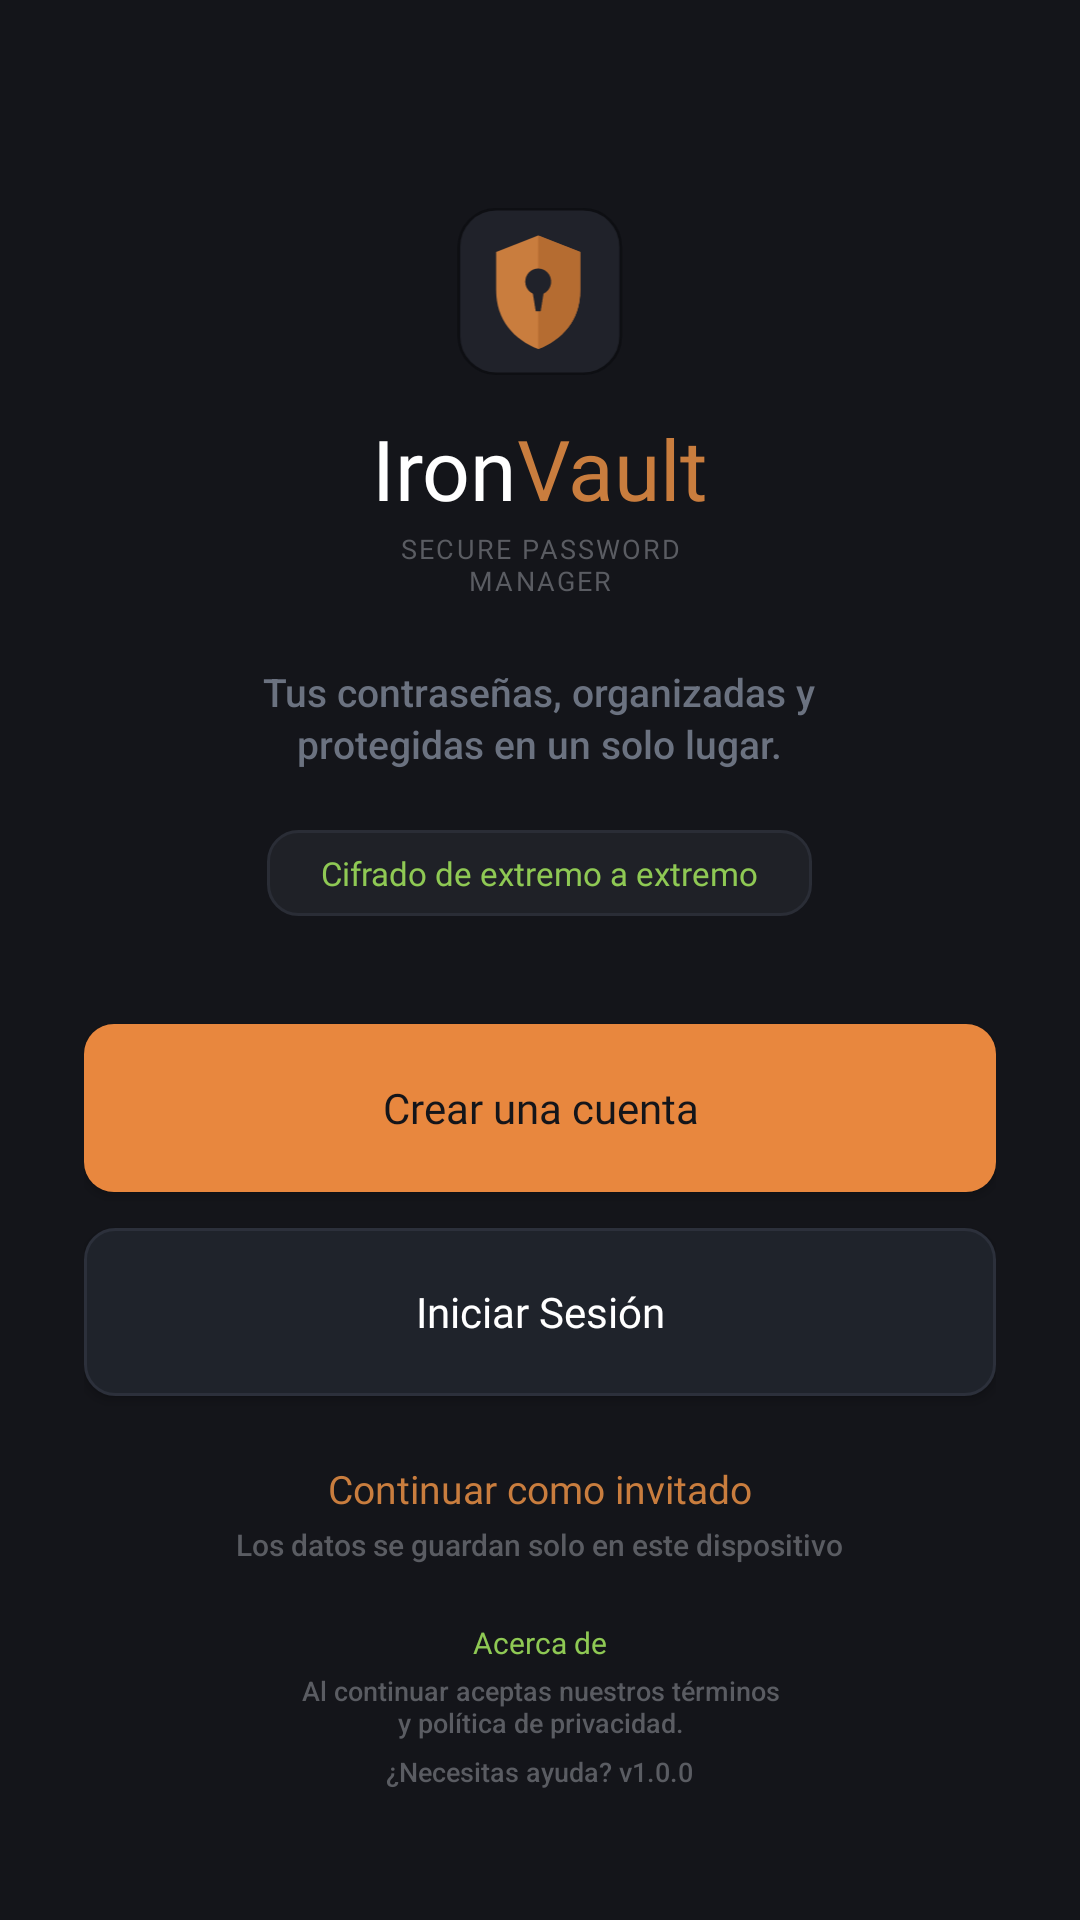

Here is an Android app screen rendered from its layout file. Give the layout XML and the strings, colors and styles it references.
<!-- AndroidManifest.xml: application theme Theme.MyApplication -->
<!-- res/layout/activity_welcome.xml -->
<?xml version="1.0" encoding="utf-8"?>
<ScrollView xmlns:android="http://schemas.android.com/apk/res/android"
    xmlns:app="http://schemas.android.com/apk/res-auto"
    android:fillViewport="true"
    android:layout_width="match_parent"
    android:layout_height="match_parent"
    android:background="#14151A"
    android:paddingHorizontal="28dp"
    android:paddingTop="50dp"
    android:paddingBottom="24dp">

    <androidx.constraintlayout.widget.ConstraintLayout
        android:layout_width="match_parent"
        android:layout_height="wrap_content">
        <LinearLayout
            android:id="@+id/layoutCenterContent"
            android:layout_width="match_parent"
            android:layout_height="wrap_content"
            android:gravity="center"
            android:orientation="vertical"
            app:layout_constraintBottom_toTopOf="@id/layoutFooter"
            app:layout_constraintEnd_toEndOf="parent"
            app:layout_constraintStart_toStartOf="parent"
            app:layout_constraintTop_toTopOf="parent">

            <ImageView
                android:id="@+id/imgLogo"
                android:layout_width="56dp"
                android:layout_height="56dp"
                android:src="@drawable/logo" />

            <LinearLayout
                android:layout_width="wrap_content"
                android:layout_height="wrap_content"
                android:layout_marginTop="12dp"
                android:orientation="horizontal">

                <TextView
                    android:layout_width="wrap_content"
                    android:layout_height="wrap_content"
                    android:fontFamily="@font/inter_bold"
                    android:text="Iron"
                    android:textColor="#FFFFFF"
                    android:textSize="28sp" />

                <TextView
                    android:layout_width="wrap_content"
                    android:layout_height="wrap_content"
                    android:fontFamily="@font/inter_bold"
                    android:text="Vault"
                    android:textColor="#C97D3E"
                    android:textSize="28sp" />
            </LinearLayout>

            <TextView
                android:layout_width="wrap_content"
                android:layout_height="wrap_content"
                android:layout_marginTop="2dp"
                android:fontFamily="@font/inter_bold"
                android:gravity="center"
                android:letterSpacing="0.08"
                android:text="@string/welcome_subtitle"
                android:textColor="#5A5C62"
                android:textSize="9sp" />

            <TextView
                android:id="@+id/txtDescription"
                android:layout_width="wrap_content"
                android:layout_height="wrap_content"
                android:layout_marginTop="22dp"
                android:fontFamily="sans-serif-medium"
                android:gravity="center"
                android:lineSpacingExtra="2dp"
                android:text="@string/welcome_tagline"
                android:textColor="#6B7280"
                android:textSize="13sp" />

            <TextView
                android:id="@+id/badgeSecurity"
                android:layout_width="wrap_content"
                android:layout_height="wrap_content"
                android:layout_marginTop="20dp"
                android:background="@drawable/bg_security_badge"
                android:fontFamily="@font/inter_bold"
                android:paddingHorizontal="18dp"
                android:paddingVertical="7dp"
                android:text="@string/welcome_badge"
                android:textColor="#8FC954"
                android:textSize="11sp" />

            <androidx.appcompat.widget.AppCompatButton
                android:id="@+id/btnRegister"
                android:layout_width="match_parent"
                android:layout_height="56dp"
                android:layout_marginTop="36dp"
                android:background="@drawable/bg_primary_button"
                android:fontFamily="@font/inter_bold"
                android:text="@string/welcome_btn_register"
                android:textAllCaps="false"
                android:textColor="#14151A"
                android:textSize="14sp"
                app:backgroundTint="@null" />

            <androidx.appcompat.widget.AppCompatButton
                android:id="@+id/btnLogin"
                android:layout_width="match_parent"
                android:layout_height="56dp"
                android:layout_marginTop="12dp"
                android:background="@drawable/bg_secondary_button"
                android:fontFamily="@font/inter_bold"
                android:text="@string/welcome_btn_login"
                android:textAllCaps="false"
                android:textColor="#FFFFFF"
                android:textSize="14sp"
                app:backgroundTint="@null" />

            <TextView
                android:id="@+id/welcomeAccount"
                android:layout_width="match_parent"
                android:layout_height="wrap_content"
                android:layout_marginTop="12dp"
                android:gravity="center"
                android:fontFamily="sans-serif-medium"
                android:textColor="#9CA3AF"
                android:textSize="12sp"
                android:visibility="gone" />

            <TextView
                android:id="@+id/welcomeOtherAccount"
                android:layout_width="wrap_content"
                android:layout_height="48dp"
                android:gravity="center"
                android:fontFamily="@font/inter_bold"
                android:text="Usar otra cuenta"
                android:textColor="#C97D3E"
                android:textSize="13sp"
                android:visibility="gone" />

            <TextView
                android:id="@+id/tvGuestMode"
                android:layout_width="wrap_content"
                android:layout_height="wrap_content"
                android:layout_marginTop="22dp"
                android:fontFamily="@font/inter_bold"
                android:text="@string/welcome_guest_mode"
                android:textColor="#C97D3E"
                android:textSize="13sp" />

            <TextView
                android:layout_width="wrap_content"
                android:layout_height="wrap_content"
                android:layout_marginTop="3dp"
                android:fontFamily="sans-serif-medium"
                android:text="@string/welcome_guest_note"
                android:textColor="#5A5C62"
                android:textSize="10sp" />
        </LinearLayout>

        <LinearLayout
            android:id="@+id/layoutFooter"
            android:layout_width="wrap_content"
            android:layout_height="wrap_content"
            android:gravity="center"
            android:orientation="vertical"
            app:layout_constraintTop_toBottomOf="@id/layoutCenterContent"
            app:layout_constraintBottom_toBottomOf="parent"
            app:layout_constraintEnd_toEndOf="parent"
            app:layout_constraintStart_toStartOf="parent">

            
            <TextView
                android:id="@+id/txtAbout"
                android:layout_width="wrap_content"
                android:layout_height="wrap_content"
                android:fontFamily="@font/inter_bold"
                android:text="@string/welcome_about"
                android:textColor="#8FC954"
                android:textSize="10sp" />

            <TextView
                android:layout_width="wrap_content"
                android:layout_height="wrap_content"
                android:layout_marginTop="3dp"
                android:fontFamily="sans-serif-medium"
                android:gravity="center"
                android:text="@string/welcome_terms"
                android:textColor="#5A5C62"
                android:textSize="9sp" />

            <TextView
                android:layout_width="wrap_content"
                android:layout_height="wrap_content"
                android:layout_marginTop="4dp"
                android:fontFamily="sans-serif-medium"
                android:text="@string/welcome_help"
                android:textColor="#5A5C62"
                android:textSize="9sp" />
        </LinearLayout>
    </androidx.constraintlayout.widget.ConstraintLayout>
</ScrollView>
<!-- resources referenced by this layout -->
<resources>
  <!-- drawable bg_primary_button (drawable) -->
  <?xml version="1.0" encoding="utf-8"?>
  <shape xmlns:android="http://schemas.android.com/apk/res/android"
      android:shape="rectangle">
      <corners android:radius="10dp" />
      <solid android:color="#E8873E" />
  </shape>
  <!-- drawable bg_secondary_button (drawable) -->
  <?xml version="1.0" encoding="utf-8"?>
  <shape xmlns:android="http://schemas.android.com/apk/res/android"
      android:shape="rectangle">
      <corners android:radius="10dp" />
      <solid android:color="#1F232B" />
      <stroke
          android:width="1dp"
          android:color="#2C303B" />
  </shape>
  <!-- drawable bg_security_badge (drawable) -->
  <?xml version="1.0" encoding="utf-8"?>
  <shape xmlns:android="http://schemas.android.com/apk/res/android"
      android:shape="rectangle">
      <solid android:color="#1F2127" />
      <stroke
          android:width="1dp"
          android:color="#2A2D36" />
      <corners android:radius="10dp" />
  </shape>
  <!-- drawable logo (drawable) -->
  <vector xmlns:android="http://schemas.android.com/apk/res/android"
      android:width="64dp"
      android:height="65dp"
      android:viewportWidth="64"
      android:viewportHeight="65">
    <path
        android:strokeWidth="1"
        android:pathData="M48.816,0.5H15.02C7.07,0.5 0.626,7.054 0.626,15.139V49.508C0.626,57.592 7.07,64.146 15.02,64.146H48.816C56.765,64.146 63.21,57.592 63.21,49.508V15.139C63.21,7.054 56.765,0.5 48.816,0.5Z"
        android:fillColor="#20222A"
        android:strokeColor="#0E0F13"/>
    <group>
      <clip-path
          android:pathData="M48.19,0.5H14.394C6.445,0.5 0,7.054 0,15.139V49.508C0,57.592 6.445,64.146 14.394,64.146H48.19C56.139,64.146 62.584,57.592 62.584,49.508V15.139C62.584,7.054 56.139,0.5 48.19,0.5Z"/>
      <path
          android:pathData="M31.292,10.683L47.564,17.048V31.687C47.564,43.461 40.68,50.781 31.292,54.599C21.904,50.781 15.02,43.461 15.02,31.687V17.048L31.292,10.683Z"
          android:fillColor="#C97D3E"/>
      <path
          android:pathData="M31.292,10.683L47.564,17.048V31.687C47.564,43.461 40.68,50.781 31.292,54.599V10.683Z"
          android:fillColor="#B56C31"/>
      <path
          android:pathData="M31.292,33.596C34.057,33.596 36.299,31.316 36.299,28.504C36.299,25.692 34.057,23.413 31.292,23.413C28.527,23.413 26.285,25.692 26.285,28.504C26.285,31.316 28.527,33.596 31.292,33.596Z"
          android:fillColor="#20222A"/>
      <path
          android:pathData="M29.102,32.323H33.482L32.231,39.961H30.353L29.102,32.323Z"
          android:fillColor="#20222A"/>
    </group>
  </vector>
  <string name="welcome_about">Acerca de</string>
  <string name="welcome_badge">Cifrado de extremo a extremo</string>
  <string name="welcome_btn_login">Iniciar Sesión</string>
  <string name="welcome_btn_register">Crear una cuenta</string>
  <string name="welcome_guest_mode">Continuar como invitado</string>
  <string name="welcome_guest_note">Los datos se guardan solo en este dispositivo</string>
  <string name="welcome_help">¿Necesitas ayuda? v1.0.0</string>
  <string name="welcome_subtitle">SECURE PASSWORD\nMANAGER</string>
  <string name="welcome_tagline">Tus contraseñas, organizadas y\nprotegidas en un solo lugar.</string>
  <string name="welcome_terms">Al continuar aceptas nuestros términos\ny política de privacidad.</string>
  <style name="Theme.MyApplication" parent="Base.Theme.MyApplication" />
  <style name="Base.Theme.MyApplication" parent="Theme.Material3.DayNight.NoActionBar">
          <item name="android:windowBackground">@color/bg_main</item>
      </style>
  <color name="bg_main">#14151A</color>
</resources>
